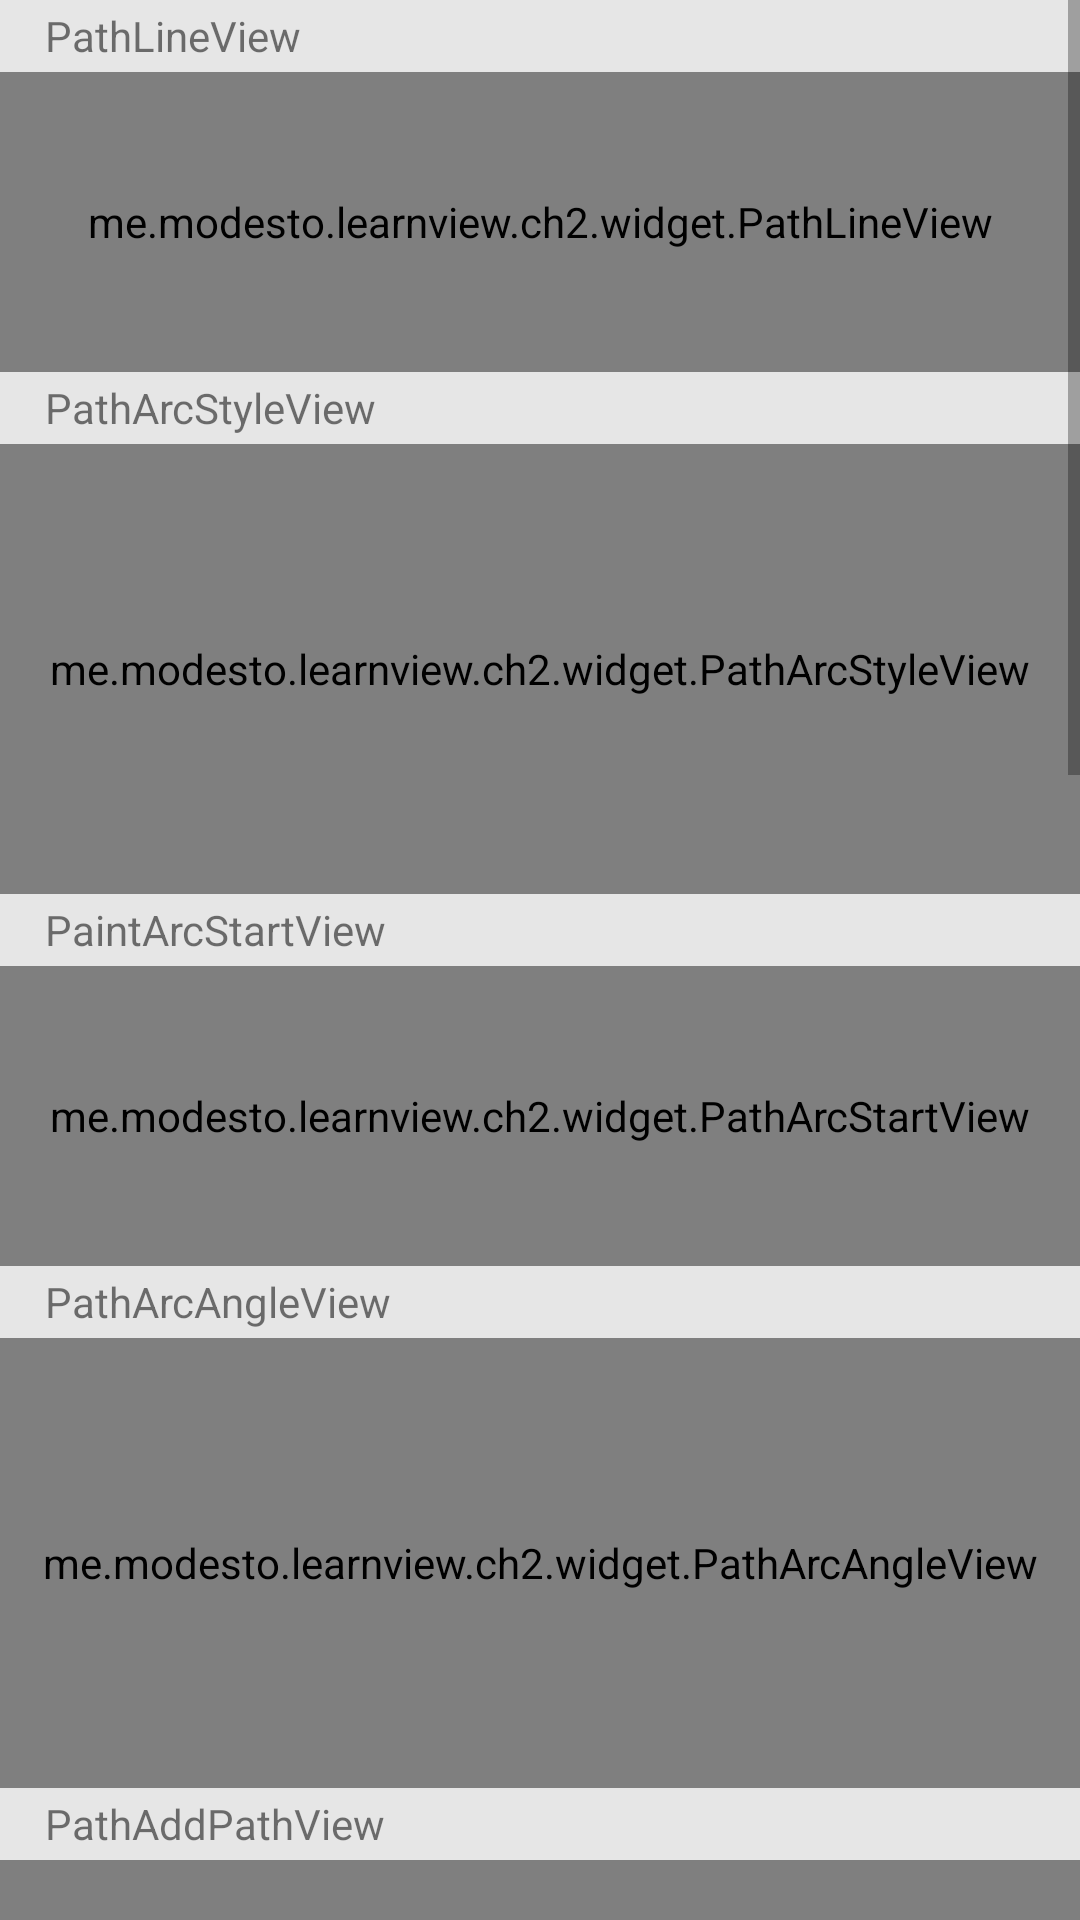

The Android layout XML behind this screen, and the referenced resources:
<!-- AndroidManifest.xml: application theme Theme.Custom_View_Tutorials -->
<!-- res/layout/activity_path.xml -->
<?xml version="1.0" encoding="utf-8"?>

<ScrollView xmlns:android="http://schemas.android.com/apk/res/android"
    android:layout_width="match_parent"
    android:layout_height="match_parent">

    <LinearLayout
        android:layout_width="match_parent"
        android:layout_height="wrap_content"
        android:orientation="vertical">

        <TextView
            style="@style/ListTitle"
            android:text="@string/title_line_view" />

        <me.modesto.learnview.ch2.widget.PathLineView
            android:layout_width="match_parent"
            android:layout_height="100dp" />

        <TextView
            style="@style/ListTitle"
            android:text="@string/title_arc_style" />

        <me.modesto.learnview.ch2.widget.PathArcStyleView
            android:layout_width="match_parent"
            android:layout_height="150dp" />

        <TextView
            style="@style/ListTitle"
            android:text="@string/title_arc_start" />

        <me.modesto.learnview.ch2.widget.PathArcStartView
            android:layout_width="match_parent"
            android:layout_height="100dp" />

        <TextView
            style="@style/ListTitle"
            android:text="@string/title_arc_angle" />

        <me.modesto.learnview.ch2.widget.PathArcAngleView
            android:layout_width="match_parent"
            android:layout_height="150dp" />

        <TextView
            style="@style/ListTitle"
            android:text="@string/title_add_path" />

        <me.modesto.learnview.ch2.widget.PathAddPathView
            android:layout_width="match_parent"
            android:layout_height="100dp" />

        <TextView
            style="@style/ListTitle"
            android:text="@string/title_direction" />

        <me.modesto.learnview.ch2.widget.PathDirectionView
            android:layout_width="match_parent"
            android:layout_height="120dp" />

        <TextView
            style="@style/ListTitle"
            android:text="@string/title_fill_mode" />

        <me.modesto.learnview.ch2.widget.PathFillModeView
            android:layout_width="match_parent"
            android:layout_height="250dp" />

        <TextView
            style="@style/ListTitle"
            android:text="@string/title_reset_path" />

        <me.modesto.learnview.ch2.widget.PathResetPathView
            android:layout_width="match_parent"
            android:layout_height="200dp" />

        <TextView
            style="@style/ListTitle"
            android:text="@string/title_radar_view" />

        <me.modesto.learnview.ch2.widget.PathRadarView
            android:layout_width="match_parent"
            android:layout_height="200dp" />

    </LinearLayout>

</ScrollView>
<!-- resources referenced by this layout -->
<resources>
  <string name="title_add_path">PathAddPathView</string>
  <string name="title_arc_angle">PathArcAngleView</string>
  <string name="title_arc_start">PaintArcStartView</string>
  <string name="title_arc_style">PathArcStyleView</string>
  <string name="title_direction">PathDirectionView</string>
  <string name="title_fill_mode">PathFillModeView</string>
  <string name="title_line_view">PathLineView</string>
  <string name="title_radar_view">PathRadarView</string>
  <string name="title_reset_path">PathResetPathView</string>
  <style name="ListTitle">
          <item name="android:layout_width">match_parent</item>
          <item name="android:layout_height">24dp</item>
          <item name="android:background">@color/gray</item>
          <item name="android:paddingStart">15dp</item>
          <item name="android:gravity">center_vertical|left</item>
      </style>
  <style name="Theme.Custom_View_Tutorials" parent="Theme.MaterialComponents.DayNight.DarkActionBar">
          
          <item name="colorPrimary">@color/purple_500</item>
          <item name="colorPrimaryVariant">@color/purple_700</item>
          <item name="colorOnPrimary">@color/white</item>
          
          <item name="colorSecondary">@color/teal_200</item>
          <item name="colorSecondaryVariant">@color/teal_700</item>
          <item name="colorOnSecondary">@color/black</item>
          
          <item name="android:statusBarColor" tools:targetApi="l">?attr/colorPrimaryVariant</item>
          
      </style>
  <color name="gray">#FFE6E6E6</color>
  <color name="purple_500">#FF6200EE</color>
  <color name="purple_700">#FF3700B3</color>
  <color name="white">#FFFFFFFF</color>
  <color name="teal_200">#FF03DAC5</color>
  <color name="teal_700">#FF018786</color>
  <color name="black">#FF000000</color>
</resources>
